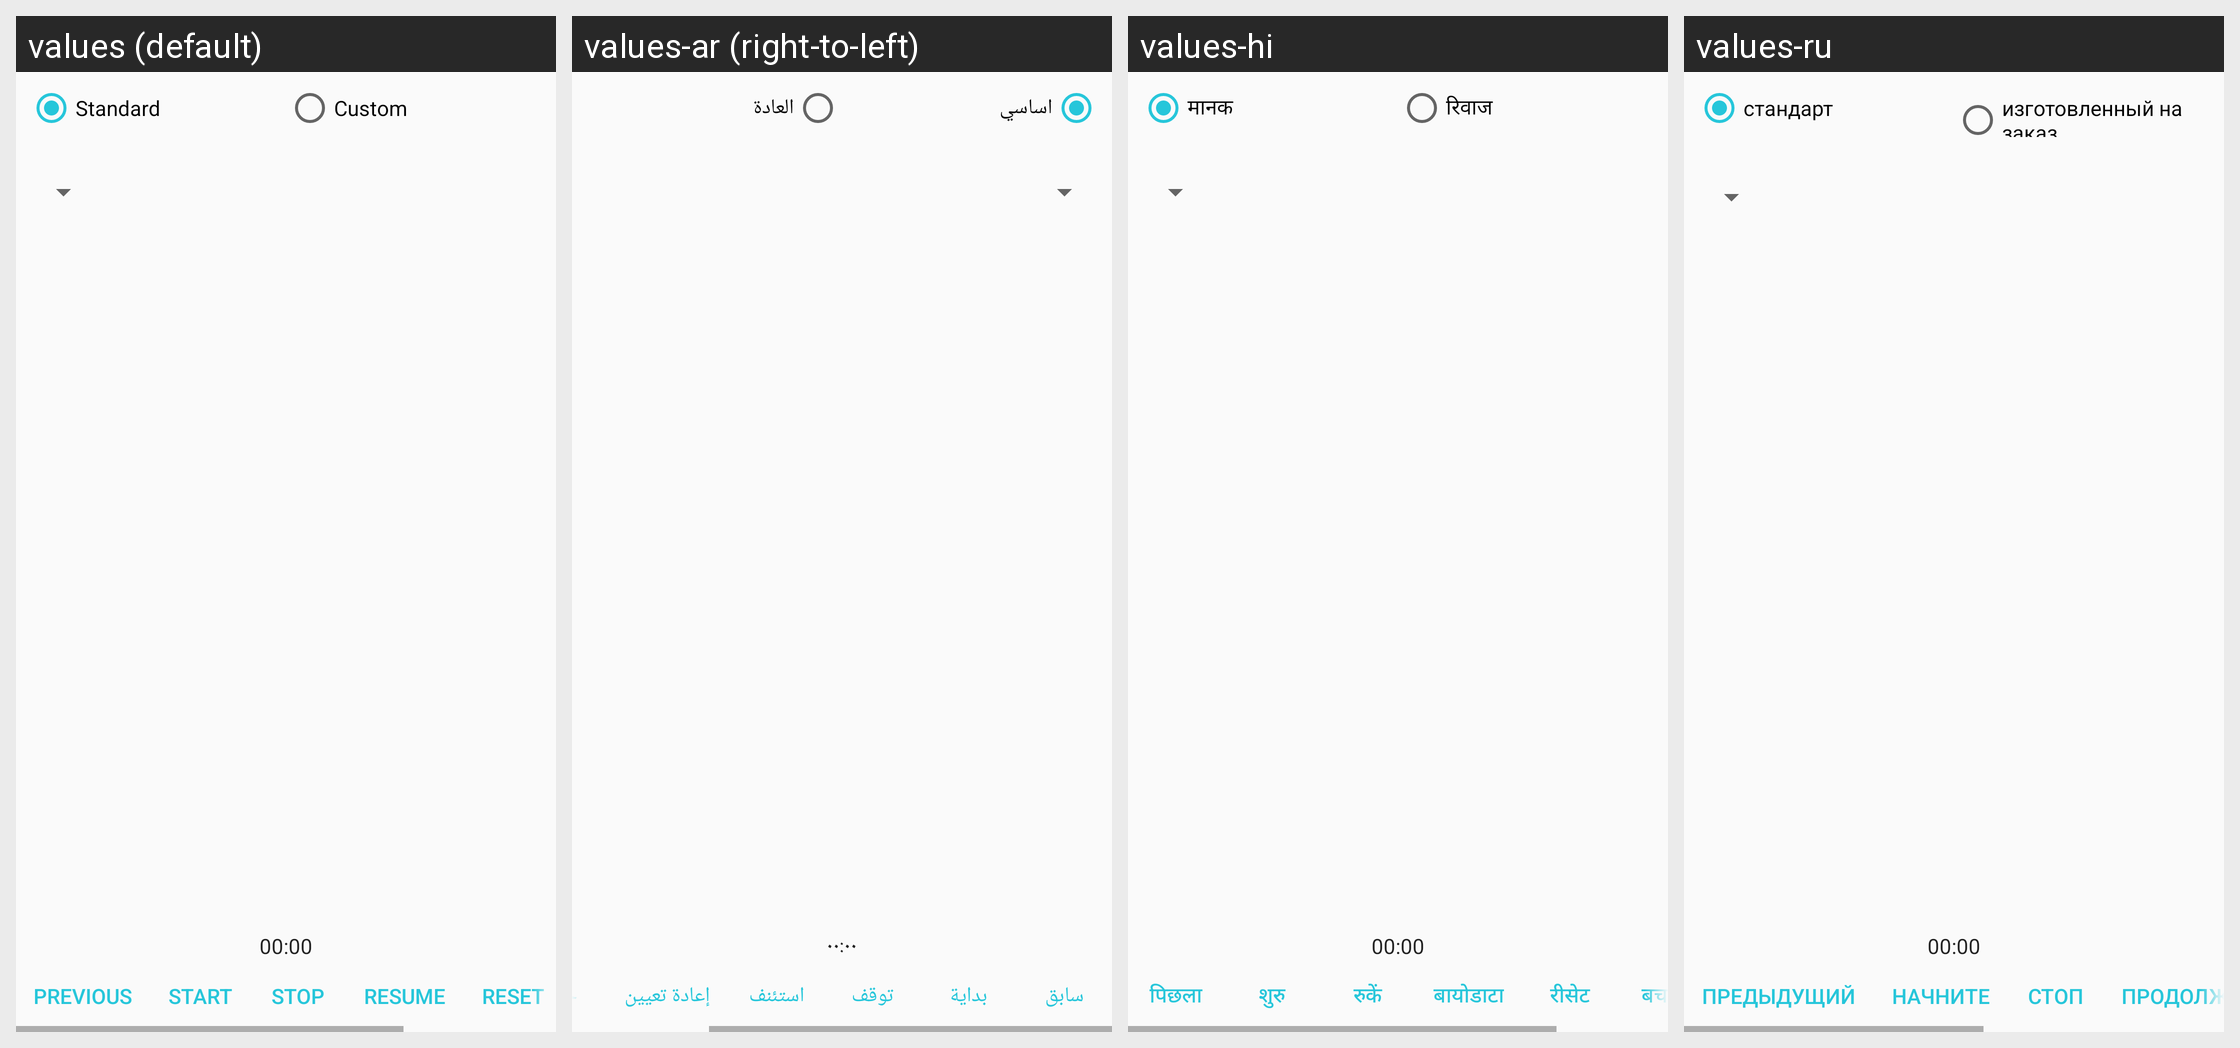

This grid shows one Android layout under several languages. Give, for every string resource on the screen, its name, the default text and each shown locale's text.
Android screen res/layout/fragment_disciplines.xml rendered under 4 locales, left to right: values (default), values-ar (right-to-left), values-hi, values-ru. Device: Nexus 5 (rendered at 1080×1920; each locale shown at half size, 540×960, under a caption strip naming it); theme light.
Other locales in the repository, not shown: values-bn, values-cs, values-de, values-es, values-fr, values-it, values-ja, values-jp, values-ko, values-ms, values-no, values-pt, values-pt-rBR, values-sw, values-tr, values-zh.
Strings drawn on this screen, with the default value and each locale's value (text and hints the layout hard-codes, and strings that could not be matched under every locale, appear in the picture but are not listed):

standard
  values: Standard
  values-ar: اساسي
  values-hi: मानक
  values-ru: стандарт

custom
  values: Custom
  values-ar: العادة
  values-hi: रिवाज
  values-ru: изготовленный на заказ

prev
  values: Previous
  values-ar: سابق
  values-hi: पिछला
  values-ru: предыдущий

start
  values: Start
  values-ar: بداية
  values-hi: शुरु
  values-ru: Начните

stop
  values: Stop
  values-ar: توقف
  values-hi: रुकें
  values-ru: Стоп

resume
  values: Resume
  values-ar: استئنف
  values-hi: बायोडाटा
  values-ru: Продолжить
